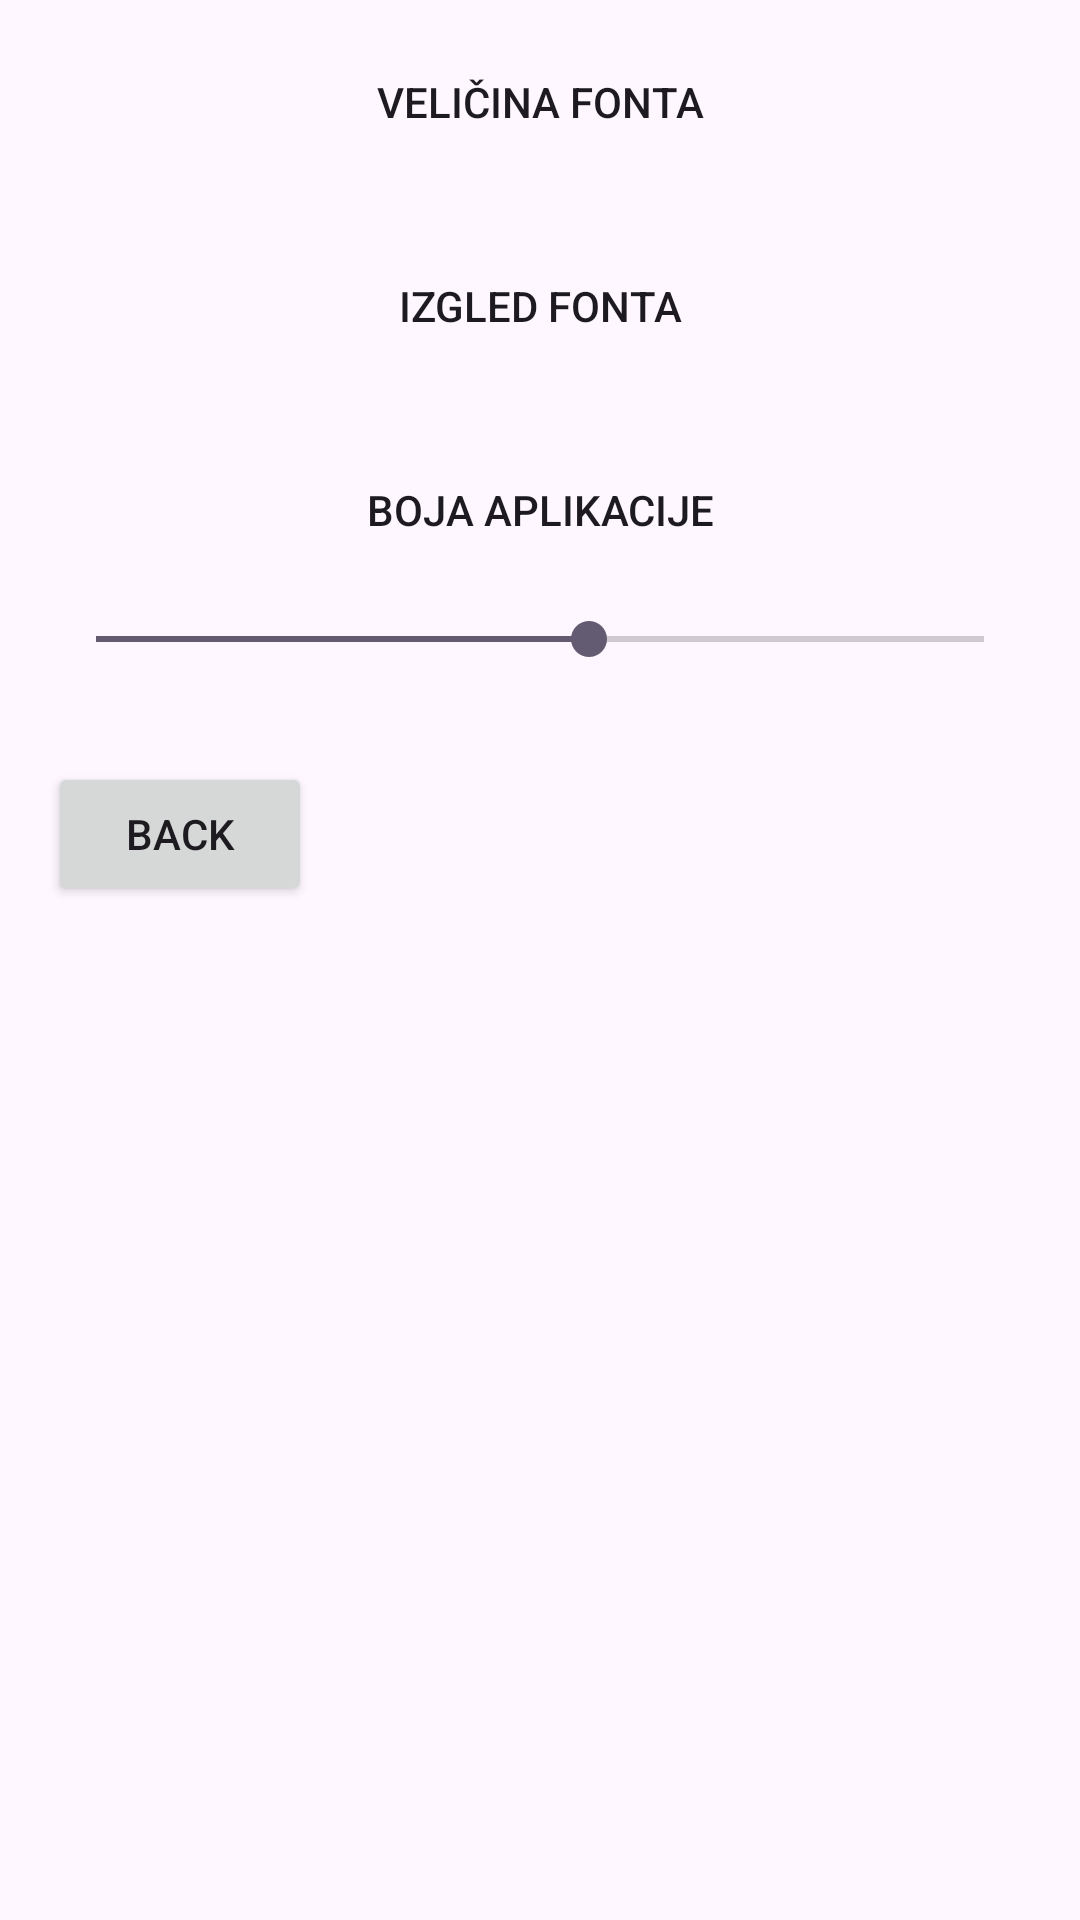

Android layout source for this screen:
<!-- AndroidManifest.xml: application theme Theme.EMedi -->
<!-- res/layout/activity_settings.xml -->
<?xml version="1.0" encoding="utf-8"?>
<LinearLayout
    xmlns:android="http://schemas.android.com/apk/res/android"
    android:layout_width="match_parent"
    android:layout_height="match_parent"
    android:orientation="vertical">

    <Button
        android:id="@+id/btnFontSize"
        android:layout_width="match_parent"
        android:layout_height="wrap_content"
        android:text="Veličina fonta"
        android:layout_margin="10dp"
        android:background="@drawable/settings_background"/>

    <Button
        android:id="@+id/btnFontStyle"
        android:layout_width="match_parent"
        android:layout_height="wrap_content"
        android:text="Izgled fonta"
        android:layout_margin="10dp"
        android:background="@drawable/settings_background"/>

    <Button
        android:id="@+id/btnAppColor"
        android:layout_width="match_parent"
        android:layout_height="wrap_content"
        android:text="Boja aplikacije"
        android:layout_margin="10dp"
        android:background="@drawable/settings_background"/>

    <SeekBar
        android:id="@+id/fontSizeSeekBar"
        android:layout_width="match_parent"
        android:layout_height="wrap_content"
        android:layout_marginLeft="16dp"
        android:layout_marginRight="16dp"
        android:layout_marginBottom="16dp"
        android:min="1"
        android:max="10"
        android:progress="6" />


    <Button
        android:id="@+id/btnBack"
        android:layout_width="wrap_content"
        android:layout_height="wrap_content"
        android:text="Back"
        android:layout_alignParentTop="true"
        android:layout_marginTop="16dp"
        android:layout_marginStart="16dp"
        android:onClick="navigateToMainActivity"/>

</LinearLayout>
<!-- resources referenced by this layout -->
<resources>
  <style name="Theme.EMedi" parent="Base.Theme.EMedi" />
  <style name="Base.Theme.EMedi" parent="Theme.Material3.DayNight.NoActionBar">
          
          
      </style>
</resources>
